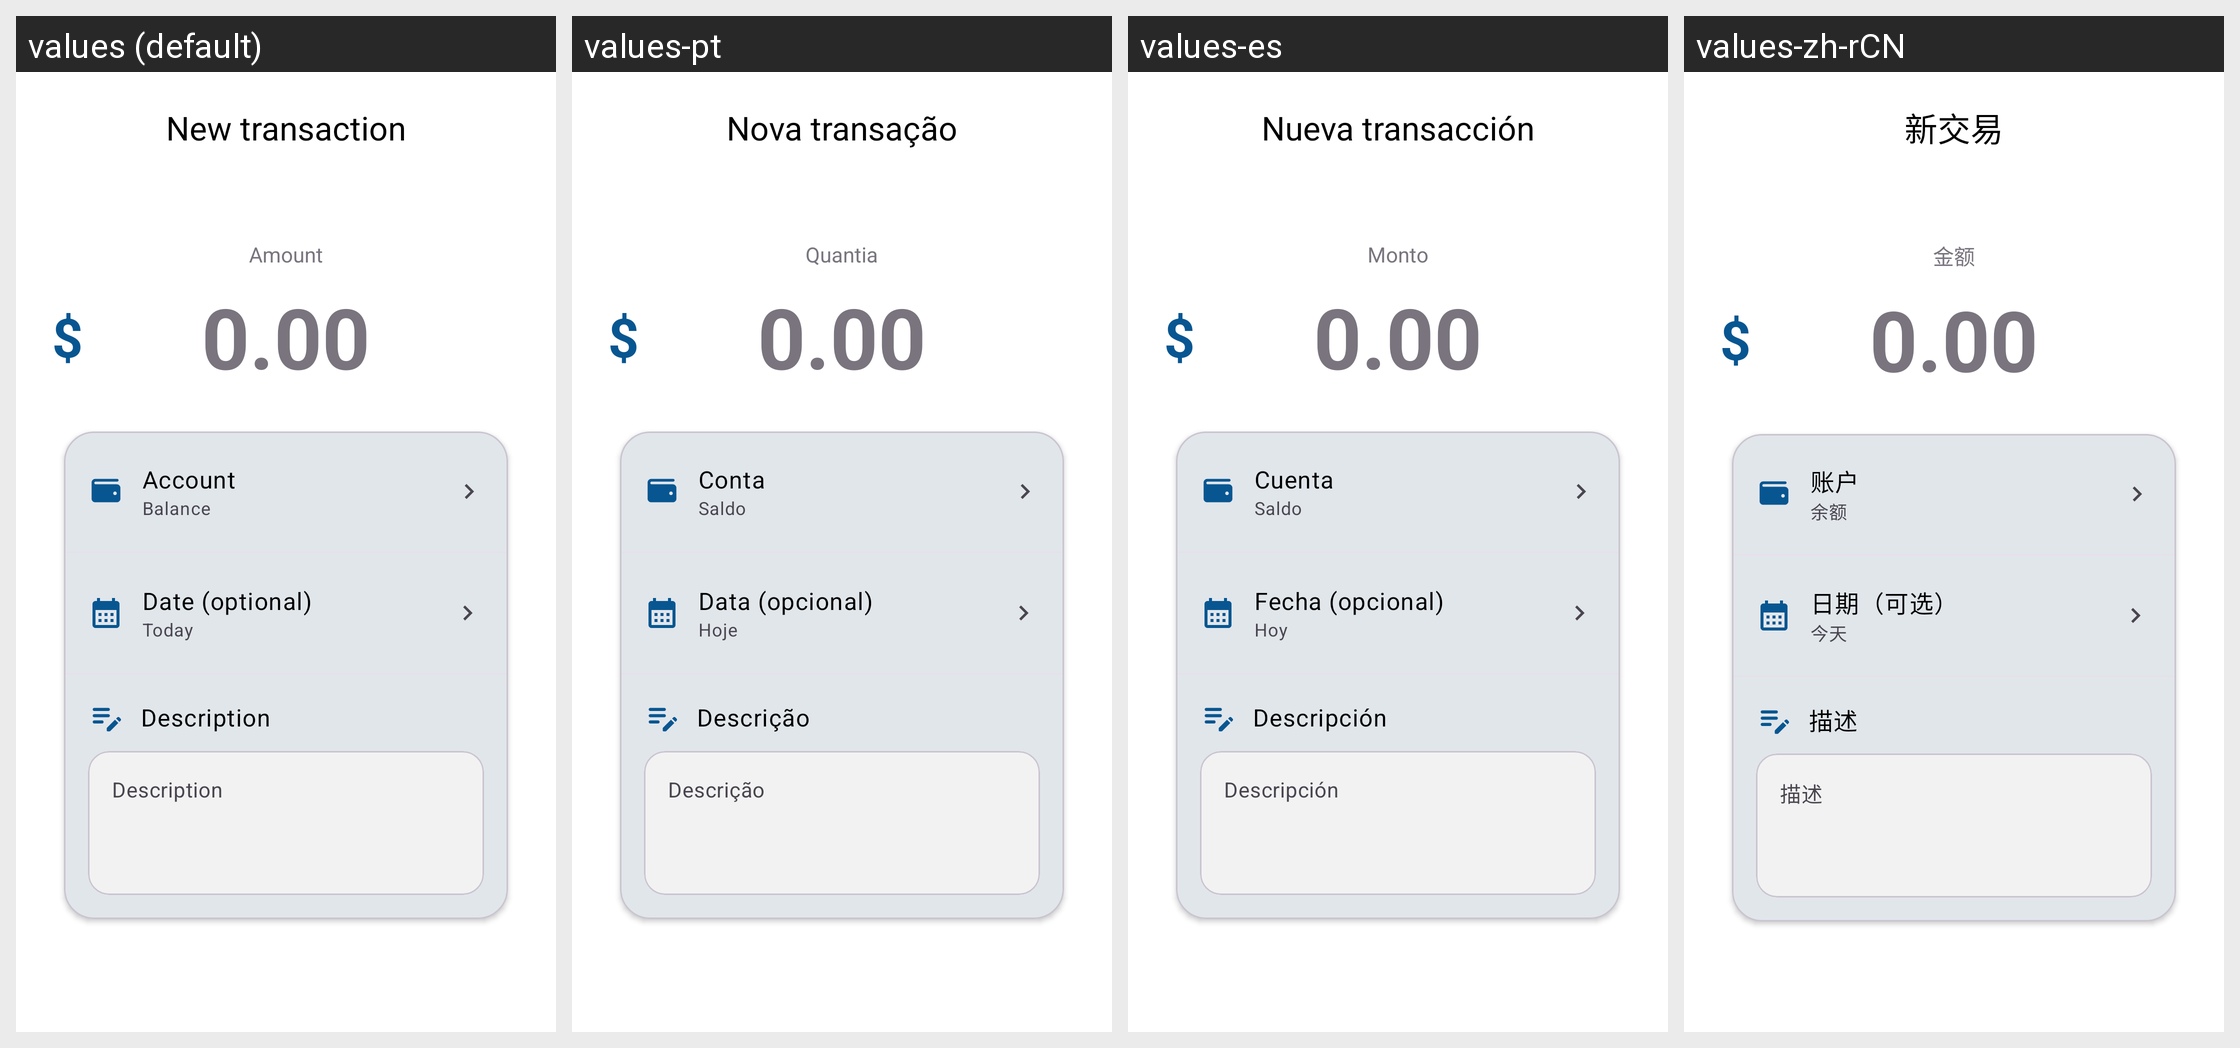

The Android screen above is rendered under several locales of the same app. Produce the string resources it draws, with the default and per-locale values.
Android screen res/layout/new_transaction_activity.xml rendered under 4 locales, left to right: values (default), values-pt, values-es, values-zh-rCN. Device: Nexus 5 (rendered at 1080×1920; each locale shown at half size, 540×960, under a caption strip naming it); theme Base.Theme.Dialcash.
Other locales in the repository, not shown: values-de, values-fr, values-ja.
Strings drawn on this screen, with the default value and each locale's value (text and hints the layout hard-codes, and strings that could not be matched under every locale, appear in the picture but are not listed):

new_transaction
  values: New transaction
  values-pt: Nova transação
  values-es: Nueva transacción
  values-zh-rCN: 新交易

til_amount
  values: Amount
  values-pt: Quantia
  values-es: Monto
  values-zh-rCN: 金额

hint_account
  values: Account
  values-pt: Conta
  values-es: Cuenta
  values-zh-rCN: 账户

balance
  values: Balance
  values-pt: Saldo
  values-es: Saldo
  values-zh-rCN: 余额

hint_date_optional
  values: Date (optional)
  values-pt: Data (opcional)
  values-es: Fecha (opcional)
  values-zh-rCN: 日期（可选）

today
  values: Today
  values-pt: Hoje
  values-es: Hoy
  values-zh-rCN: 今天

hint_description
  values: Description
  values-pt: Descrição
  values-es: Descripción
  values-zh-rCN: 描述
